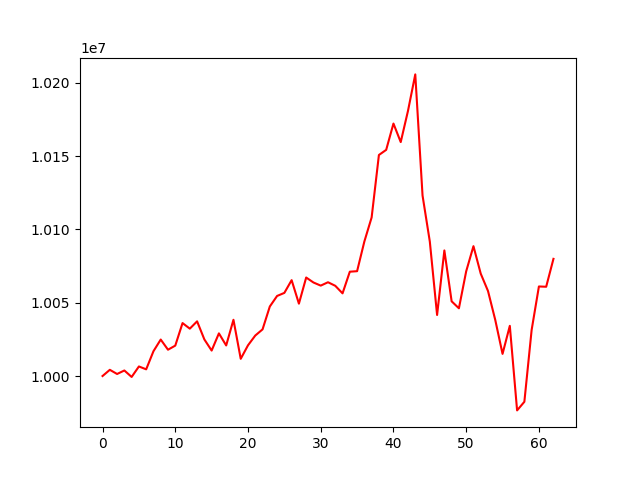

The file beside this chart, header and first rows:
account_value, date, daily_return
10000000, 20200702, 
10004236, 20200706, 0.0004236
10001391, 20200707, -0.0002844
10003783, 20200708, 0.0002392
9999364, 20200709, -0.0004418
10006523, 20200710, 0.000716
10004567, 20200713, -0.0001955
10016912, 20200714, 0.001234
10024889, 20200715, 0.0007963
10017950, 20200716, -0.0006921
10020749, 20200717, 0.0002793
10036124, 20200720, 0.001534
10032326, 20200721, -0.0003785
10037308, 20200722, 0.0004966
10024970, 20200723, -0.001229
10017370, 20200724, -0.0007582
10029107, 20200727, 0.001172
10020860, 20200728, -0.0008223
10038372, 20200729, 0.001748
10011746, 20200730, -0.002652
10020963, 20200731, 0.0009207
10027627, 20200803, 0.000665
10031825, 20200804, 0.0004187
10047441, 20200805, 0.001557
10054632, 20200806, 0.0007158
10056728, 20200807, 0.0002085
10065412, 20200810, 0.0008634
10049376, 20200811, -0.001593
10067210, 20200812, 0.001775
10063819, 20200813, -0.0003369
10061686, 20200814, -0.0002119
10063988, 20200817, 0.0002288
10061560, 20200818, -0.0002413
10056409, 20200819, -0.000512
10071182, 20200820, 0.001469
10071530, 20200821, 3.456287879366471e-05
10091794, 20200824, 0.002012
10108211, 20200825, 0.001627
10150819, 20200826, 0.004215
10154311, 20200827, 0.000344
10172258, 20200828, 0.001767
10159630, 20200831, -0.001241
10180965, 20200901, 0.0021
10205804, 20200902, 0.00244
10123150, 20200903, -0.008099
10091727, 20200904, -0.003104
10041649, 20200908, -0.004962
10085685, 20200909, 0.004385
10050971, 20200910, -0.003442
10046215, 20200911, -0.0004732
10071435, 20200914, 0.00251
10088598, 20200915, 0.001704
10069861, 20200916, -0.001857
10058011, 20200917, -0.001177
10038222, 20200918, -0.001967
10015107, 20200921, -0.002303
10034250, 20200922, 0.001911
9976545, 20200923, -0.005751
9982429, 20200924, 0.0005898
10031430, 20200925, 0.004909
... 3 more rows
